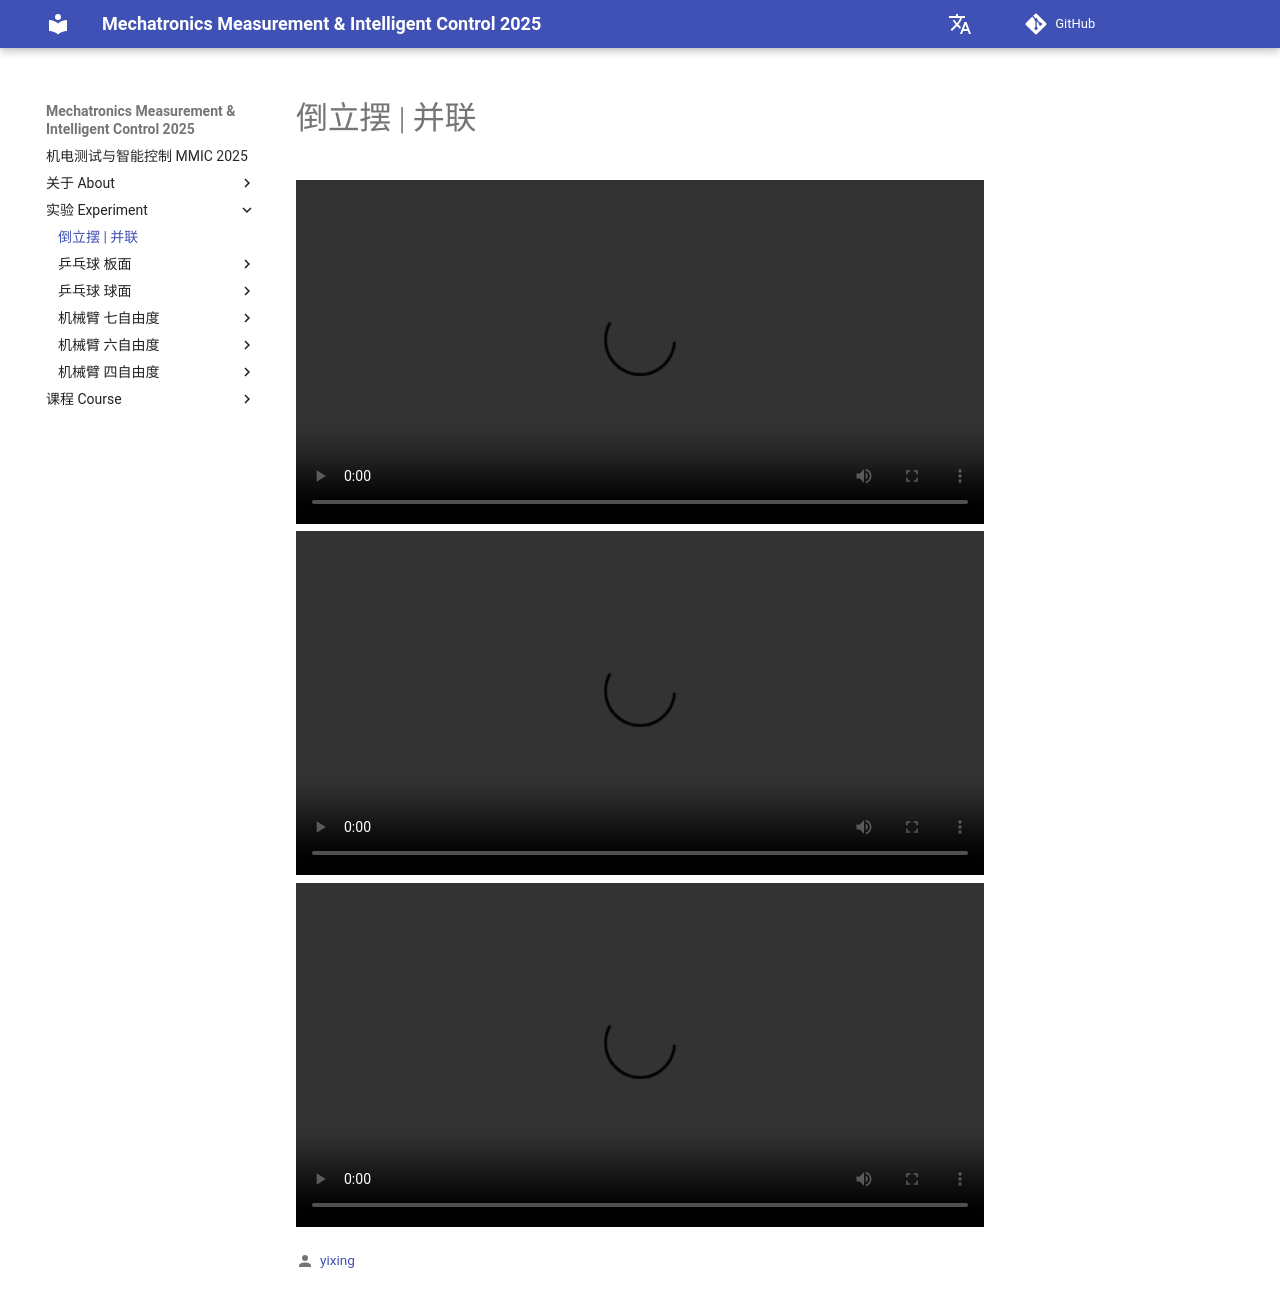

repository: THU-me-lab/MMIC_pages · page: 实验 Experiment/倒立摆 - 并联/index.html · generator: mkdocs

# 倒立摆 | 并联

<video controls width="100%">
  <source src="https://github.com/THU-me-lab/assets/releases/download/2025%E7%A7%8B/inverted.pendulum1.mp4" type="video/mp4">
</video>

<video controls width="100%">
  <source src="https://github.com/THU-me-lab/assets/releases/download/2025%E7%A7%8B/inverted.pendulum2.mp4" type="video/mp4">
</video>

<video controls width="100%">
  <source src="https://github.com/THU-me-lab/assets/releases/download/2025%E7%A7%8B/inverted.pendulum3.mp4" type="video/mp4">
</video>
